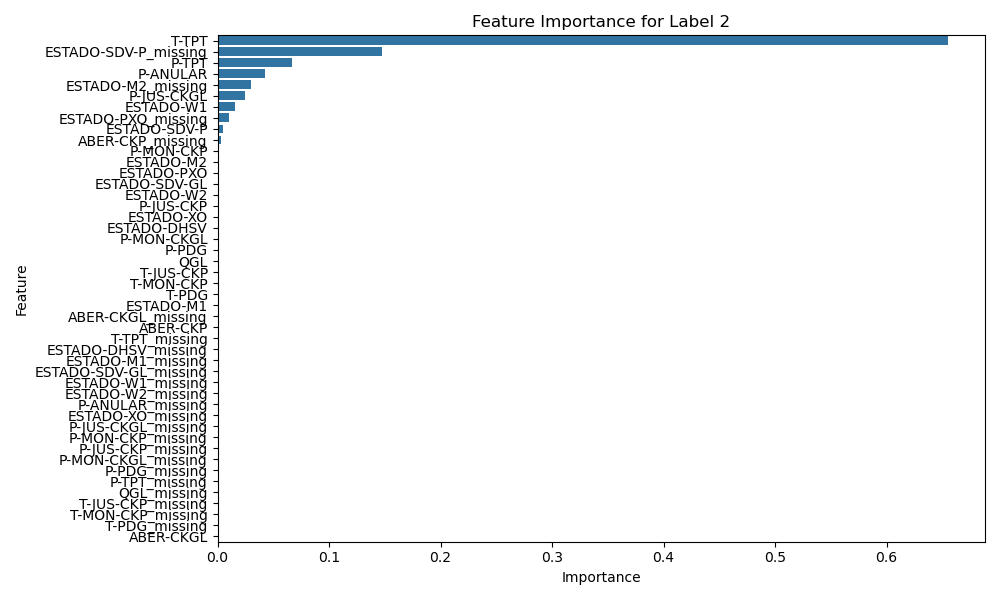

Data behind this chart, as committed beside it:
feature, importance
ABER-CKGL_missing, 0.0
ABER-CKP_missing, 0.002779
ESTADO-DHSV_missing, 0.0
ESTADO-M1_missing, 0.0
ESTADO-PXO_missing, 0.009863
ESTADO-M2_missing, 0.02994
ESTADO-SDV-GL_missing, 0.0
ESTADO-SDV-P_missing, 0.1474
ESTADO-W1_missing, 0.0
ESTADO-W2_missing, 0.0
P-ANULAR_missing, 0.0
ESTADO-XO_missing, 0.0
P-JUS-CKGL_missing, 0.0
P-MON-CKP_missing, 0.0
P-JUS-CKP_missing, 0.0
P-MON-CKGL_missing, 0.0
P-PDG_missing, 0.0
P-TPT_missing, 0.0
QGL_missing, 0.0
T-JUS-CKP_missing, 0.0
T-MON-CKP_missing, 0.0
T-PDG_missing, 0.0
T-TPT_missing, 0.0
ABER-CKGL, 0.0
ABER-CKP, 0.0
ESTADO-DHSV, 0.0
ESTADO-M1, 0.0
ESTADO-PXO, 0.0
ESTADO-M2, 7.122180915563665e-20
ESTADO-SDV-GL, 0.0
ESTADO-SDV-P, 0.00493
ESTADO-W1, 0.01558
ESTADO-W2, 0.0
P-ANULAR, 0.04231
ESTADO-XO, 0.0
P-JUS-CKGL, 0.02425
P-MON-CKP, 0.0006009
P-JUS-CKP, 0.0
P-MON-CKGL, 0.0
P-PDG, 0.0
P-TPT, 0.06691
QGL, 0.0
T-JUS-CKP, 0.0
T-MON-CKP, 0.0
T-PDG, 0.0
T-TPT, 0.6554
